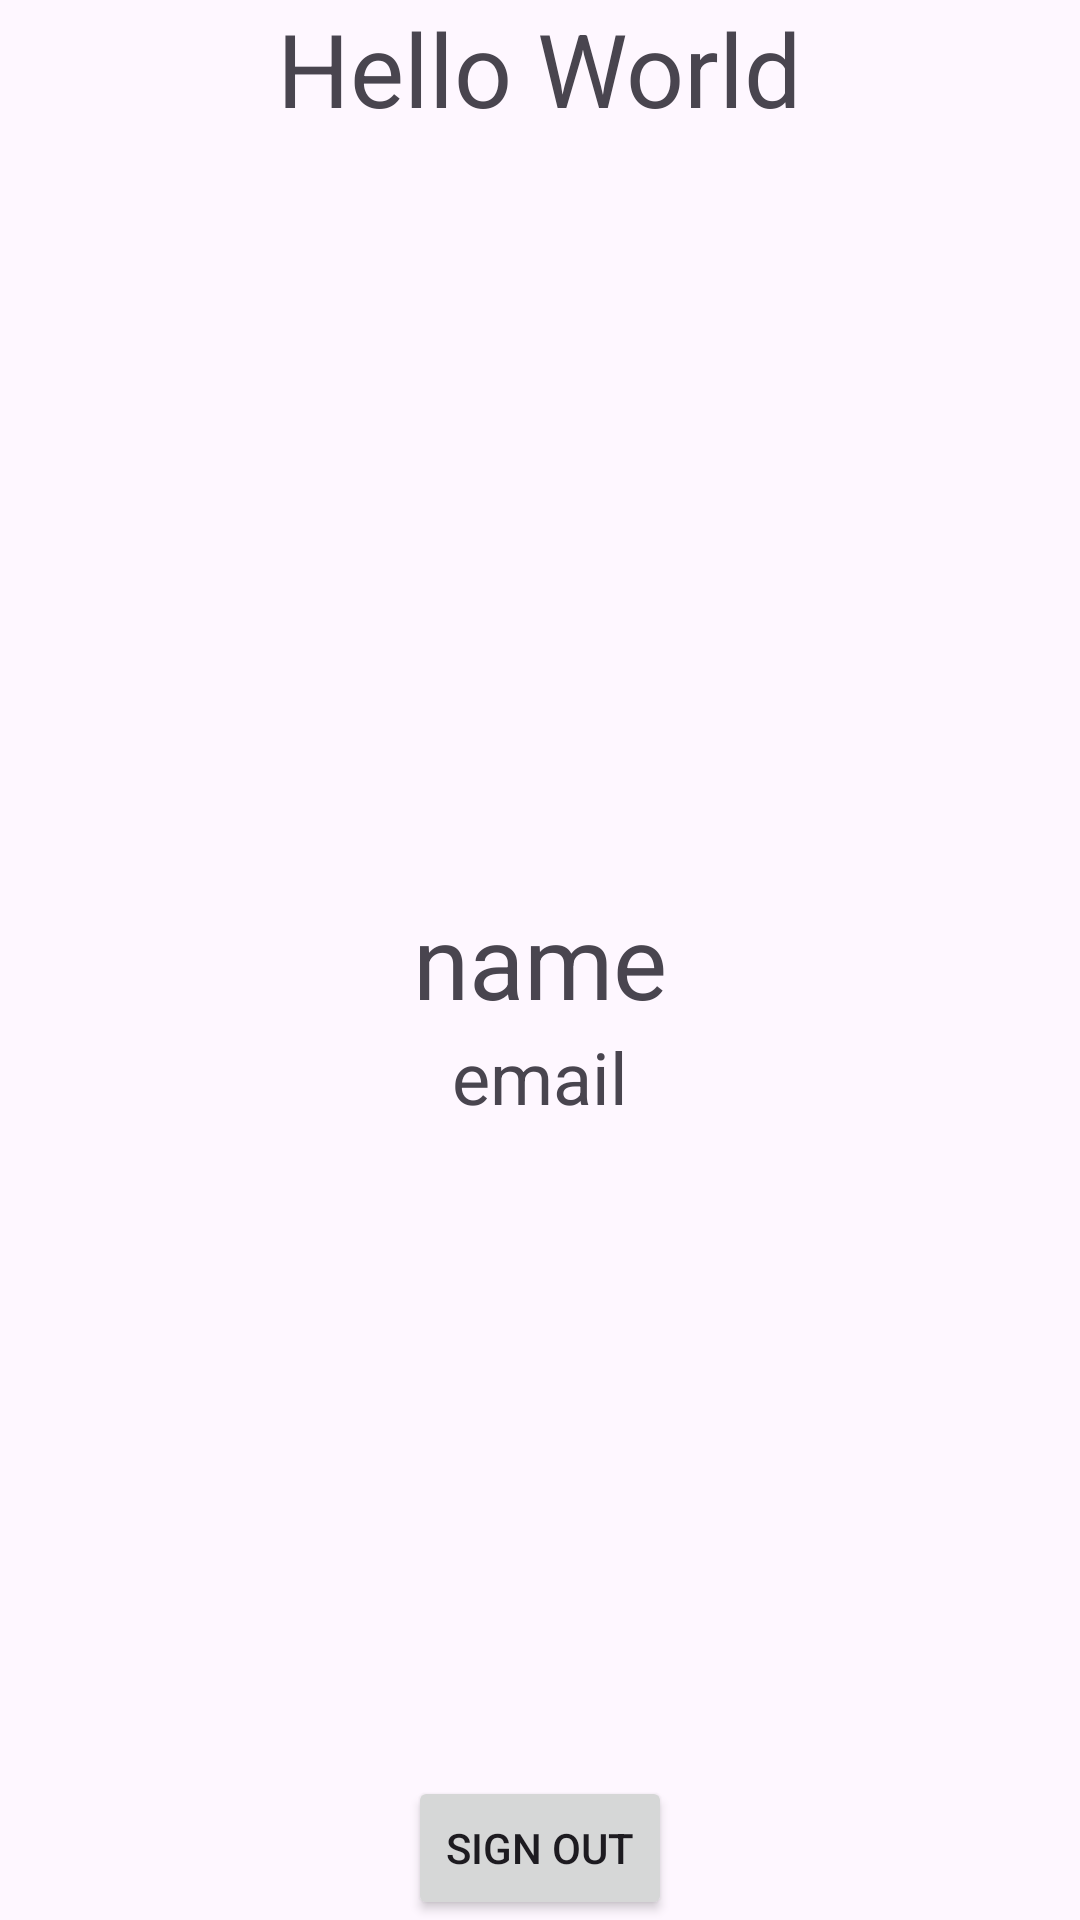

Layout XML and referenced resources for this Android screen:
<!-- AndroidManifest.xml: application theme Theme.Todolistapp -->
<!-- res/layout/activity_main2.xml -->
<?xml version="1.0" encoding="utf-8"?>
<RelativeLayout xmlns:android="http://schemas.android.com/apk/res/android"
    xmlns:app="http://schemas.android.com/apk/res-auto"
    xmlns:tools="http://schemas.android.com/tools"
    android:layout_width="match_parent"
    android:layout_height="match_parent"
    tools:context=".MainActivity2">

    <TextView
        android:layout_width="wrap_content"
        android:layout_height="wrap_content"
        android:text="Hello World"
        android:layout_centerHorizontal="true"
        android:textSize="34sp"/>
    <TextView
        android:id="@+id/name"
        android:layout_width="wrap_content"
        android:layout_height="wrap_content"
        android:layout_centerVertical="true"
        android:layout_centerHorizontal="true"
        android:textSize="34sp"
        android:text="name"
        />
    <TextView
        android:id="@+id/email"
        android:layout_width="wrap_content"
        android:layout_height="wrap_content"
        android:layout_centerVertical="true"
        android:layout_centerHorizontal="true"
        android:textSize="24sp"
        android:layout_below="@+id/name"
        android:text="email"
        />
    <Button
        android:id="@+id/btn_signout"
        android:layout_width="wrap_content"
        android:layout_height="wrap_content"
        android:text="Sign out"
        android:layout_centerHorizontal="true"
        android:layout_alignParentBottom="true"/>
</RelativeLayout>
<!-- resources referenced by this layout -->
<resources>
  <style name="Theme.Todolistapp" parent="Base.Theme.Todolistapp" />
  <style name="Base.Theme.Todolistapp" parent="Theme.Material3.DayNight.NoActionBar">
          
          
      </style>
</resources>
